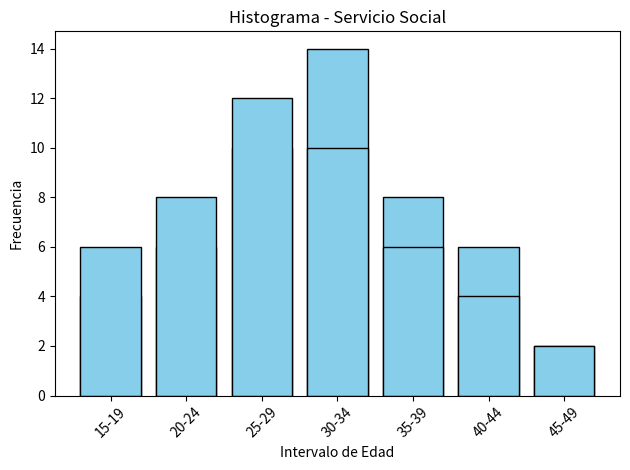

Python code for this plot:
import matplotlib.pyplot as plt

# Datos
odontologia = {
    "intervalo": [(15, 19), (20, 24), (25, 29), (30, 34), (35, 39), (40, 44), (45, 49)],
    "frecuencia": [4, 6, 10, 14, 8, 6, 2],
    "marca_clase": [17, 22, 27, 32, 37, 42, 47],
}

servicio_social = {
    "intervalo": [(15, 19), (20, 24), (25, 29), (30, 34), (35, 39), (40, 44), (45, 49)],
    "frecuencia": [6, 8, 12, 10, 6, 4, 2],
    "marca_clase": [17, 22, 27, 32, 37, 42, 47],
}

def calcular_estadisticas(datos):
    f = datos["frecuencia"]
    xi = datos["marca_clase"]
    fx = [f[i] * xi[i] for i in range(len(f))]

    total_f = sum(f)
    total_fx = sum(fx)
    media = total_fx / total_f

    # Moda
    max_f = max(f)
    modal_index = f.index(max_f)
    Li = datos["intervalo"][modal_index][0]
    f1 = f[modal_index]
    f0 = f[modal_index - 1] if modal_index > 0 else 0
    f2 = f[modal_index + 1] if modal_index < len(f) - 1 else 0
    h = datos["intervalo"][0][1] - datos["intervalo"][0][0]
    moda = Li + ((f1 - f0) / ((f1 - f0) + (f1 - f2))) * h if (f1 - f0 + f1 - f2) != 0 else Li

    # Rango y amplitud
    min_val = datos["intervalo"][0][0]
    max_val = datos["intervalo"][-1][1]
    rango = max_val - min_val
    k = len(datos["intervalo"])
    amplitud = rango / k

    return {
        "media": round(media, 2),
        "moda": round(moda, 2),
        "rango": rango,
        "clases": k,
        "amplitud": round(amplitud, 2),
        "fx": fx
    }

def graficar_histograma(datos, titulo):
    etiquetas = [f"{a}-{b}" for a, b in datos["intervalo"]]
    plt.bar(etiquetas, datos["frecuencia"], color='skyblue', edgecolor='black')
    plt.title(f"Histograma - {titulo}")
    plt.xlabel("Intervalo de Edad")
    plt.ylabel("Frecuencia")
    plt.xticks(rotation=45)
    plt.tight_layout()
    plt.show()

# Resultados
print("Estadísticas - Odontología")
res_odont = calcular_estadisticas(odontologia)
print(res_odont)
graficar_histograma(odontologia, "Odontología")

print("\nEstadísticas - Servicio Social")
res_servicio = calcular_estadisticas(servicio_social)
print(res_servicio)
graficar_histograma(servicio_social, "Servicio Social")
